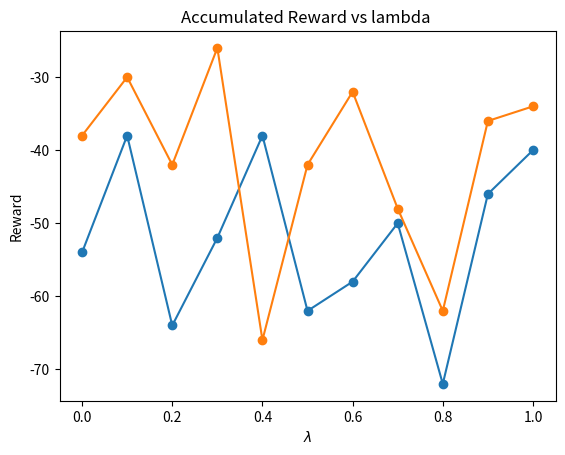

Recreate this plot in Python.



import numpy as np
import matplotlib.pyplot as plt
from mpl_toolkits.mplot3d import Axes3D
from matplotlib import cm, pyplot as plt
import itertools as it



class game_BeCareful(object):
    def __init__(self):
      
        self.action = ['hit', 'stick']    # game action constants 
        self.N0 = 10   # constant
        self.gamma = 1 # gamma discounting rate
        self.episodes = 1100  # number of whole episodes
        self.reward = [1, 0, -1]  # outcome: win reward +1, lose reward -1, or draw reward 0
        self.color = np.array([[0, 0.3],[1, 0.7]]) # red is 0 and probability .3 or black is probability .7
        self.dealer_s = [[3,6],[6,9],[9,12]] # cuboid states for dealer
        self.player_s = [[1,6],[4,9],[7,12],[10,15],[13,18],[16,21]] # cuboid  states for player
        
    
    def draw_red_or_black_card(self):
         # Each draw from the deck results in a value between 3 and 12
        value = np.random.randint(3,13)
        card_color = np.random.random()
        if card_color < self.color[0,1]:
            color_rb = 0
        else:
            color_rb = 1
        next_card = [value,color_rb]
        return next_card

    def check_card_sum(self, card_sum):      
        # checking all cards sum
        ace = False
        total = 0
        for i in range(len(card_sum)):
            next_card = card_sum[i]
            if next_card[1] == 0:
                total -= next_card[0]
            else:
                total += next_card[0]
        return total
    
  
    def draw_player(self):
        # player draw red or black card  
        card_sum = []
        card_sum.append(self.draw_red_or_black_card())
        return self.check_card_sum(card_sum)
    
    
    def dealer_firstcard(self, next_card, player_sum):
        # The dealer always sticks on any sum of 15 or greater, and hits otherwise.
        card_sum = []
        card_sum.append(next_card)
       
        while self.check_card_sum(card_sum) > 0 and self.check_card_sum(card_sum) < 15:
            card_sum.append(self.draw_red_or_black_card())
        return self.check_card_sum(card_sum)
 
    
   
    def draw_black_card(self):
        # Start game with black card
        dealer_first_card = self.draw_red_or_black_card()[0]
        player_sum = np.abs(self.draw_player())
        return [dealer_first_card, player_sum]
    
   
    def advance(self, state, action):
        # function (s′, r) = advance(s, a), which takes as input a state  and an action 
        # returns the next game state and reward, given current state and action.
        terminal_state = False
        # player turn
        if action == 'hit':
            next_card = self.draw_red_or_black_card()
            if next_card[0] == 0:
                state[1] += next_card[0]
            else:
                state[1] -= next_card[0]   
            if state[1] < 1 or state[1] > 21:
                # if player is bust terminate game
                terminal_state = True
                reward = -1
            else: 
                reward = 0
     
        # dealer turn
        else: # action=stick
            terminal_state = True
            # dealer goes bust
            dealer_sum = self.dealer_firstcard([state[0],1],state[1])
            if dealer_sum < 0 or dealer_sum > 21:
                reward = 1
            # find a winner
            else:
                if dealer_sum > state[1]:
                    reward = -1
                elif dealer_sum == state[1]:
                    reward = 0
                else:
                    reward = 1
        return terminal_state,state,reward
    
 
    def choose_action_greedy(self, state):
        #  function which returns greedy action.
        actions_greedy = np.argmax(self.Q_value[state[0]-1,state[1]-1,:])
        return actions_greedy
    
    
    def run_sarsa_lambda_control(self):
        # sarsa lambda algorithm

        lambd = 0
        lambd_r = 0
        all_rewards = np.zeros(11) # for 11 lambda values
    
        while lambd <= 1:
             # run algorithm with lambda values 0, 0.1, 0.2, ..., 1 
            
            self.Q_value = np.zeros([12,21,2])  # Q_value for value state 
            self.Ns_value = np.zeros([12,21])   # Ns_value is the number of times state s has been visited
            self.Nsa_value = np.zeros([12,21,2])  # Nsa_value is the number of times action a has been selected from state s.
            self.eligibility_trace = np.zeros([12,21,2])
            accumulated_reward = 0
            for i in range(1100):
                state = self.draw_black_card()
                action_time = np.random.randint(0,2)
                self.Ns_value[state[0]-1, state[1]-1] += 1
                self.Nsa_value[state[0]-1, state[1]-1, action_time] += 1
                other_state = True
                while other_state:
                    # calculate accumulated reward
                    terminal_state,number_states,reward = self.advance(state,self.action[action_time])
                    if i >= 1000:
                        accumulated_reward += reward
                    if number_states[1] < 1 or number_states[1] > 21:
                        break
                    if terminal_state:
                        other_state = False
                    epsilon_value = self.N0 / (self.N0 + self.Ns_value[number_states[0]-1,number_states[1]-1])
                    if i < 1000:   # first 1000 episodes
                        first_action = np.random.random()
                        if first_action < epsilon_value: # check for less than epsilon
                            number_action = np.random.randint(0,2)
                        else:
                            number_action = self.choose_action_greedy(number_states) 
                        self.Ns_value[number_states[0]-1, number_states[1]-1] += 1    # how many number of times state visited is updated
                        self.Nsa_value[number_states[0]-1, number_states[1]-1, number_action] += 1
                        
                        # delta is calculated
                        calculate_delta = reward + self.Q_value[number_states[0]-1, number_states[1]-1, number_action] - self.Q_value[state[0]-1, state[1]-1, action_time]
                        self.eligibility_trace[state[0]-1, state[1]-1, action_time] += 1
                        alpha_value = 1/self.Nsa_value[number_states[0]-1, number_states[1]-1, number_action]  
                        self.Q_value += alpha_value*calculate_delta*self.eligibility_trace # q_value updated
                        self.eligibility_trace = self.gamma*lambd*self.eligibility_trace

                    else:
                        # state and action updated
                        number_action = self.choose_action_greedy(number_states)
                    state = number_states
                    action_time = number_action
                    
            all_rewards[lambd_r] = accumulated_reward
            lambd += 0.1  # lambda is incremented by 0.1
            lambd_r += 1
        lambd = np.linspace(0, 1, num=11)
        return lambd,all_rewards 
    
    
    def get_state_features(self, state, action):
        # Transforms a given state into a feature representation based on the given state
        features = [] # show which features correspond to which the given state 
        for i in range(len(self.player_s)):
            for j in range(len(self.dealer_s)):
                player_range = self.player_s[i]
                dealer_range = self.dealer_s[j]
                if player_range[0] <= state[1] <= player_range[1] and dealer_range[0] <= state[0] <= dealer_range[1]:
                    features.append(1)
                else:
                    features.append(0)
        # Gives a 36 feature vector, where the order depends if the action is hit or stick            
        if action == 'hit':
            return np.concatenate([np.array(features), np.zeros(18)])
        else:
            return np.concatenate([np.zeros(18),np.array(features)])
        
    
    

    
    def coarse_coding_function_approximation(self):
        # Value function approximation using coarse coding with linear gradient descent method
        lambd = 0
        lambd_r = 0
        all_rewards = np.zeros(11) # reward for every value of lambda
        epsilon_value = 0.1 # use a constant exploration value 0.1
        alpha_value = 0.05 # use constant step-size with value 0.05
        while lambd <= 1: # continue until lambda=1
            self.theta = np.random.random(36)*0.5 # theta : parameters of the linear function approximator
            accumulated_reward = 0
            
            for i in range(1100):
                state = self.draw_black_card()
                action_time = np.random.randint(0,2)  # choose action between 0 and 1 
                self.eligibility_trace = np.zeros(36)  # intialize value of eligibility trace
                current_action = self.get_state_features(state,self.action[action_time])
                other_state = True
                while other_state:
                    self.eligibility_trace[current_action==1] += 1  
                    terminal_state,number_states,reward = self.advance(state,self.action[action_time])
                    if i >= 1000: # reward for episodes
                        accumulated_reward += reward
                    if number_states[1] > 21:
                        break
                    if terminal_state:
                        other_state = False
                    if i < 1000:
                        calculate_delta = reward - current_action*self.theta.T  # calculate delta according to rewards      
                        first_action = np.random.random()
                        if first_action < 1-epsilon_value:  
                            Q_action_value = float(-100000)
                            for act in range(len(self.action)):
                                current_features = self.get_state_features(number_states,self.action[act])
                                Q_value =  sum(self.theta*current_features)   # calculate current Q values
                                if Q_value > Q_action_value:
                                    Q_action_value = Q_value
                                    number_action = act
                                    current_action = current_features
                                    
                        else:
                            number_action = np.random.randint(0,2)
                            current_action = self.get_state_features(number_states,number_action)
                            Q_action_value = sum(self.theta*current_action) 

                        calculate_delta += self.gamma*Q_action_value   
                        self.theta += alpha_value*calculate_delta*self.eligibility_trace # theta is updated
                        self.eligibility_trace = self.gamma*lambd*self.eligibility_trace # delta is updated
                    else:
                        Q_action_value = float(-100000)
                        # calculate Q value function
                        for act in range(len(self.action)):
                            current_features = self.get_state_features(number_states,self.action[act])
                            Q_value =  sum(self.theta*current_features)
                            if Q_value > Q_action_value:
                                Q_action_value = Q_value
                                number_action = act
                                current_action = current_features
                    state = number_states
                    action_time = number_action
                    
            all_rewards[lambd_r] = accumulated_reward
            lambd += 0.1
            lambd_r += 1
        lambd = np.linspace(0, 1, num=11)
        return lambd,all_rewards
    
def sarsa_lamda_draw():

    test_play = game_BeCareful()
    action = test_play.advance([1,1],1)
    
    print("\nExercise 5.1 Play out the dealer’s cards and return the final reward and terminal state.\n")
    print(action)
    lambd,reward = test_play.run_sarsa_lambda_control()
    print("\nExercise 5.2 Sarsa Lambda - Plotting of the Accumulated Reward\n")
    print(reward)
    plt.plot(lambd,reward,'o-')
    plt.xlabel(r'$\lambda$')
    plt.ylabel(r'Reward')
    plt.title("Accumulated Reward vs lambda ")
    plt.show()


def func_approximation_draw():  
    test_play = game_BeCareful()
    lambd,reward = test_play.coarse_coding_function_approximation()
    print("\nExercise 5.3 Value Function Approximator - Plotting the of Accumulated Reward \n")
    print(reward)
    plt.plot(lambd,reward,'o-')
    plt.xlabel(r'$\lambda$')
    plt.ylabel(r'Reward')
    plt.title("Accumulated Reward vs lambda ")
    plt.show()
    
if __name__ == "__main__":
    sarsa_lamda_draw()
    func_approximation_draw()
       
